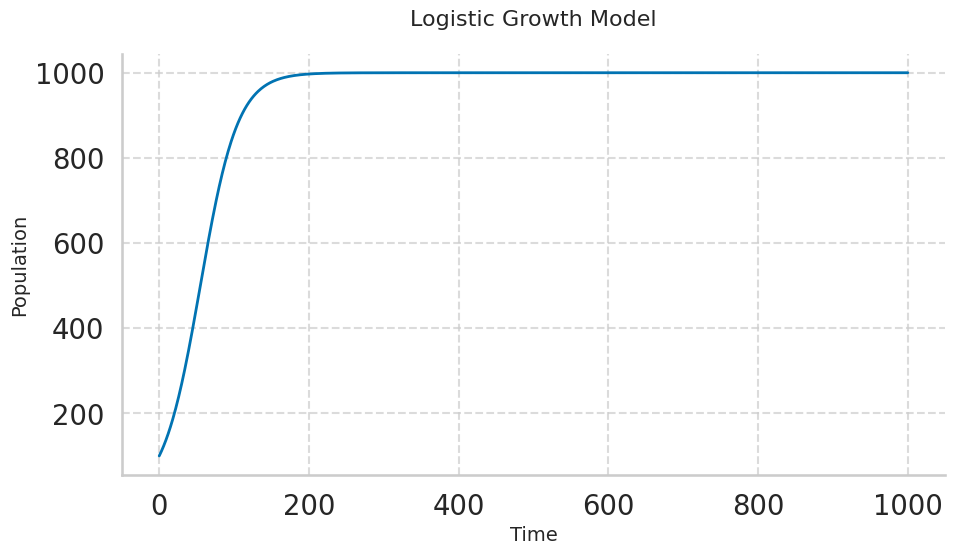

Source code (Python):
import numpy as np
from scipy.integrate import odeint
import matplotlib.pyplot as plt
import seaborn as sns

# ===== 解决中文显示问题 =====
plt.rcParams['font.sans-serif'] = ['SimHei']  
plt.rcParams['axes.unicode_minus'] = False

# 1. 定义阻滞增长模型的微分方程
def logistic_growth_model(P, t, r, K):
    dPdt = r * P * (1 - P / K)
    return dPdt

# 2. 定义初始条件和参数
P0 = 100       # 初始人口数量
t = np.linspace(0, 1000, 1000)  # 时间范围（0 到 1000，共 1000 个点）
r = 0.04       # 人口增长率
K = 1000       # 环境容量

# 3. 求解微分方程
P = odeint(logistic_growth_model, P0, t, args=(r, K))

# 4. 使用 seaborn 美化绘图
sns.set_style("whitegrid")  # 设置白色网格风格
sns.set_palette("colorblind")  # 设置适合色盲人群的调色板
sns.set_context("talk", font_scale=1.2)  # 设置绘图上下文（字体更大，适合展示）

# 5. 绘制人口随时间变化的图像
plt.figure(figsize=(10, 6))  # 设置图像大小
plt.plot(t, P, linewidth=2, color=sns.color_palette()[0])  # 绘制曲线，线条更粗
plt.xlabel('Time', fontsize=14)  # 设置 x 轴标签
plt.ylabel('Population', fontsize=14)  # 设置 y 轴标签
plt.title('Logistic Growth Model', fontsize=16, pad=20)  # 设置标题，增加间距
plt.grid(True, linestyle='--', alpha=0.7)  # 优化网格样式
sns.despine(top=True, right=True)  # 移除顶部和右侧边框
plt.tight_layout()  # 自动调整布局，避免标签截断
plt.show()  # 显示图像